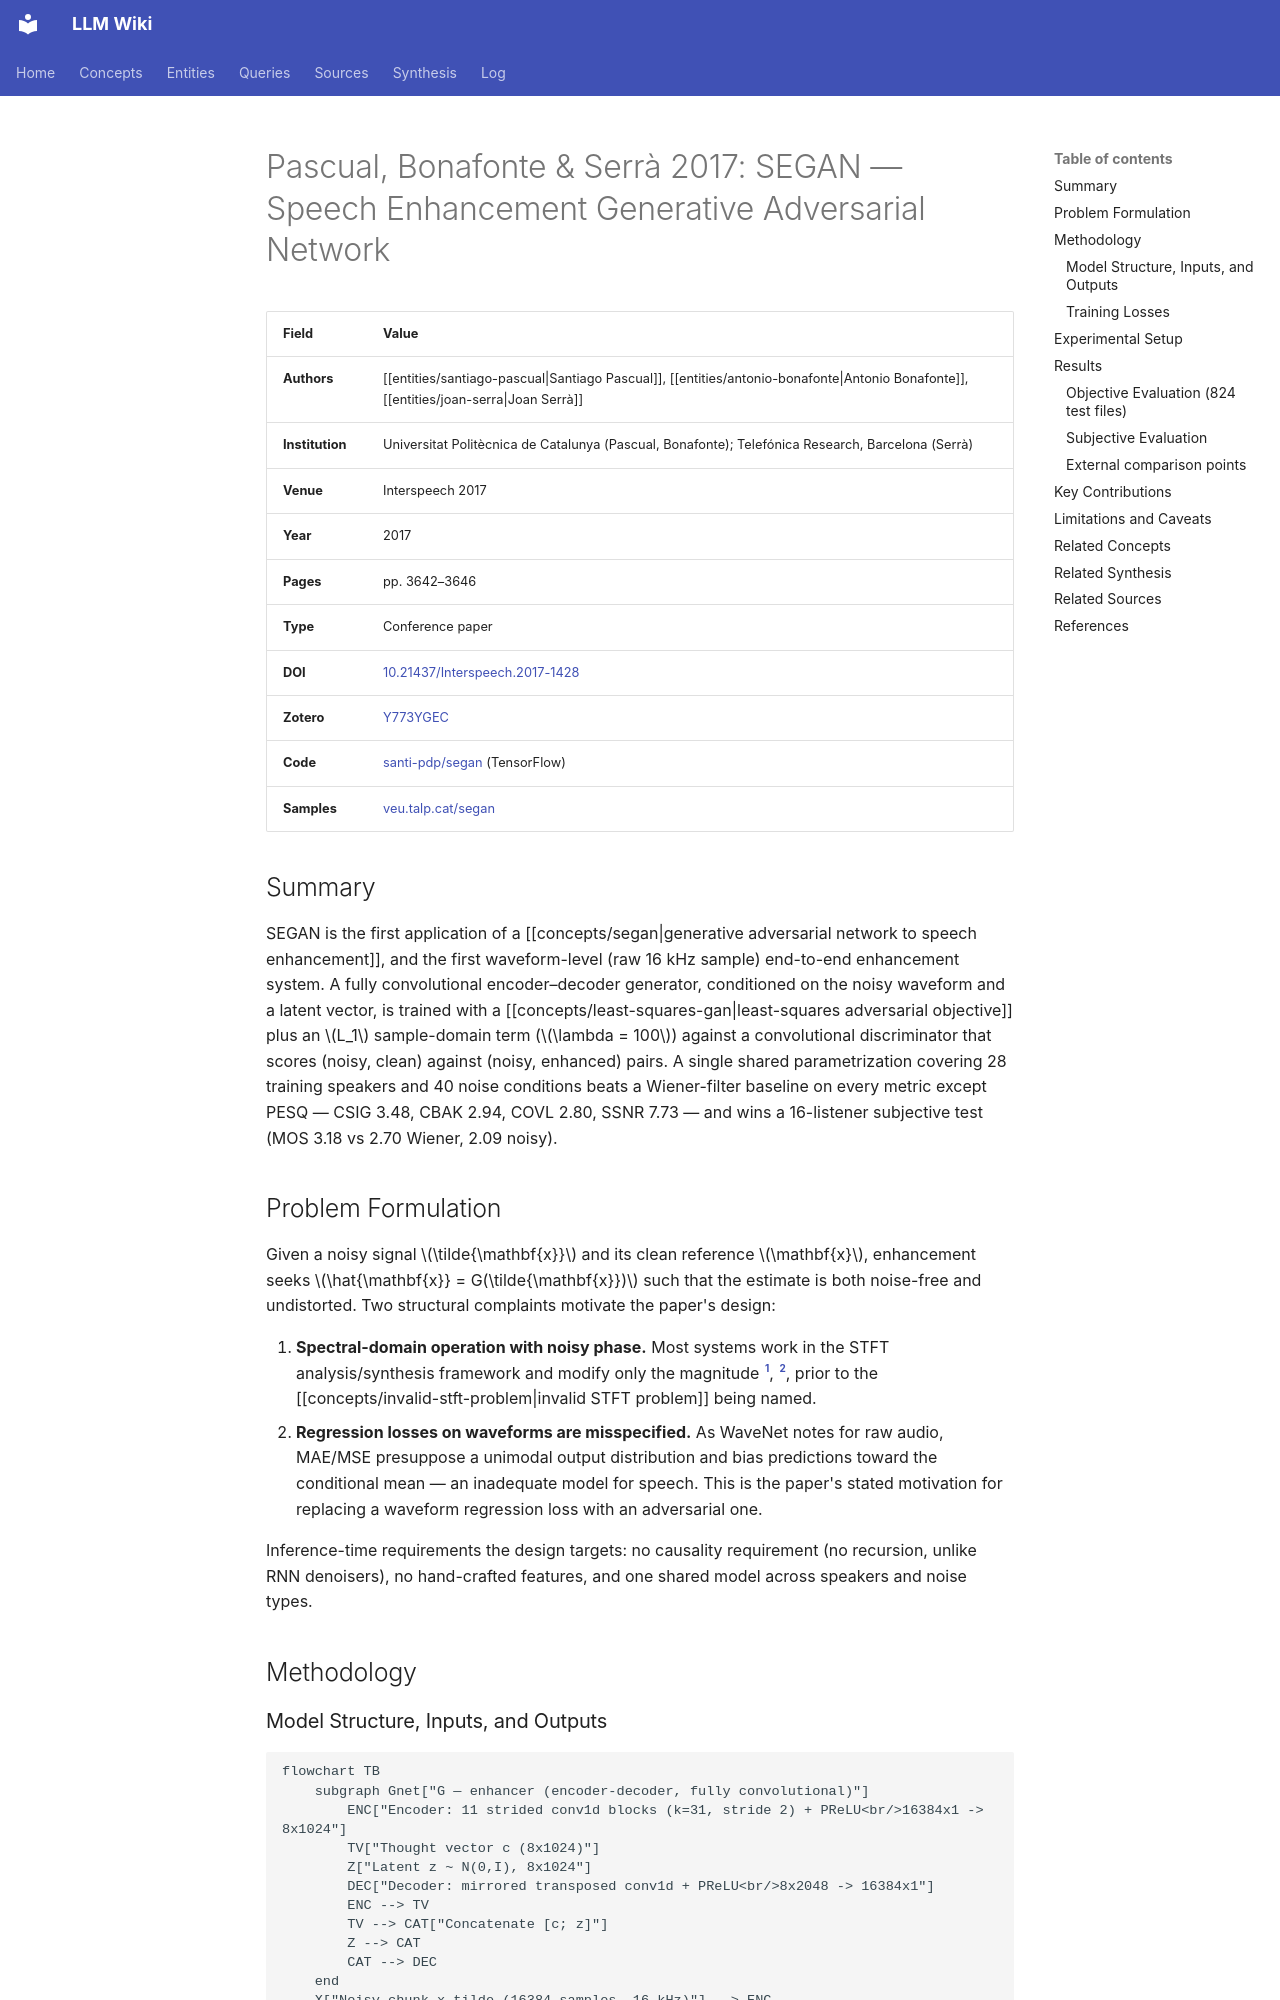

repository: proudzhu/llm-wiki · page: sources/pascual-2017-segan.html · generator: mkdocs

---
type: source
created: 2026-11-20
updated: 2026-11-22
sources:
  - raw/papers/pascual-2017-segan/full-text.md
  - https://doi.org/10.21437/Interspeech.2017-1428
  - zotero://select/items/0_Y773YGEC
tags:
  - speech-enhancement
  - generative-adversarial-network
  - time-domain
  - waveform-level
  - deep-learning
  - voicebank-demand
---

# Pascual, Bonafonte & Serrà 2017: SEGAN — Speech Enhancement Generative Adversarial Network

| Field | Value |
|:------|:------|
| **Authors** | [[entities/santiago-pascual\|Santiago Pascual]], [[entities/antonio-bonafonte\|Antonio Bonafonte]], [[entities/joan-serra\|Joan Serrà]] |
| **Institution** | Universitat Politècnica de Catalunya (Pascual, Bonafonte); Telefónica Research, Barcelona (Serrà) |
| **Venue** | Interspeech 2017 |
| **Year** | 2017 |
| **Pages** | pp. 3642–3646 |
| **Type** | Conference paper |
| **DOI** | [10.21437/Interspeech.2017-1428](https://doi.org/10.21437/Interspeech.2017-1428) |
| **Zotero** | [Y773YGEC](zotero://select/items/0_Y773YGEC) |
| **Code** | [santi-pdp/segan](https://github.com/santi-pdp/segan) (TensorFlow) |
| **Samples** | [veu.talp.cat/segan](http://veu.talp.cat/segan) |

## Summary

SEGAN is the first application of a [[concepts/segan|generative adversarial network to speech enhancement]], and the first waveform-level (raw 16 kHz sample) end-to-end enhancement system. A fully convolutional encoder–decoder generator, conditioned on the noisy waveform and a latent vector, is trained with a [[concepts/least-squares-gan|least-squares adversarial objective]] plus an $L_1$ sample-domain term ($\lambda = 100$) against a convolutional discriminator that scores (noisy, clean) against (noisy, enhanced) pairs. A single shared parametrization covering 28 training speakers and 40 noise conditions beats a Wiener-filter baseline on every metric except PESQ — CSIG 3.48, CBAK 2.94, COVL 2.80, SSNR 7.73 — and wins a 16-listener subjective test (MOS 3.18 vs 2.70 Wiener, 2.09 noisy).

## Problem Formulation

Given a noisy signal $\tilde{\mathbf{x}}$ and its clean reference $\mathbf{x}$, enhancement seeks $\hat{\mathbf{x}} = G(\tilde{\mathbf{x}})$ such that the estimate is both noise-free and undistorted. Two structural complaints motivate the paper's design:

1. **Spectral-domain operation with noisy phase.** Most systems work in the STFT analysis/synthesis framework and modify only the magnitude [^17], [^18], prior to the [[concepts/invalid-stft-problem|invalid STFT problem]] being named.
2. **Regression losses on waveforms are misspecified.** As WaveNet notes for raw audio, MAE/MSE presuppose a unimodal output distribution and bias predictions toward the conditional mean — an inadequate model for speech. This is the paper's stated motivation for replacing a waveform regression loss with an adversarial one.

Inference-time requirements the design targets: no causality requirement (no recursion, unlike RNN denoisers), no hand-crafted features, and one shared model across speakers and noise types.

## Methodology
